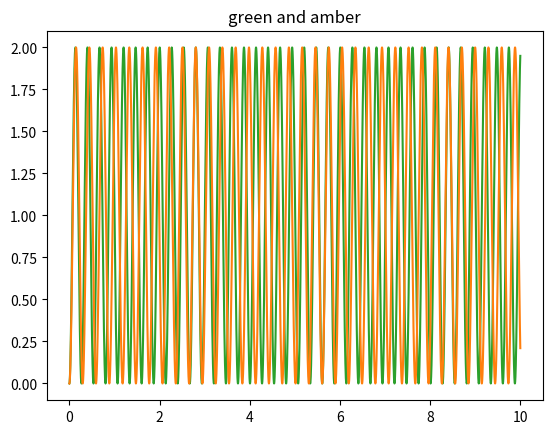

Here is the Python script that generated this plot:
from __future__ import division 
import numpy as np
import matplotlib.pyplot as plt
cmap = plt.get_cmap('tab10')
x = np.arange(0,10, 0.001)
red = 1+np.cos(4*np.pi*(x+0.630/4)/0.630)
amber = 1+ np.cos(4*np.pi*(x+0.59/4)/0.590)
green = 1+ np.cos(4*np.pi*(x+0.534/4)/0.534)
#plt.plot(x, red+amber)
#plt.plot(x, amber+green)
plt.title('green and amber')
#plt.plot(x, red, color=cmap(3))
plt.plot(x, green , color=cmap(2))
plt.plot(x, amber, color=cmap(1))
plt.show()

